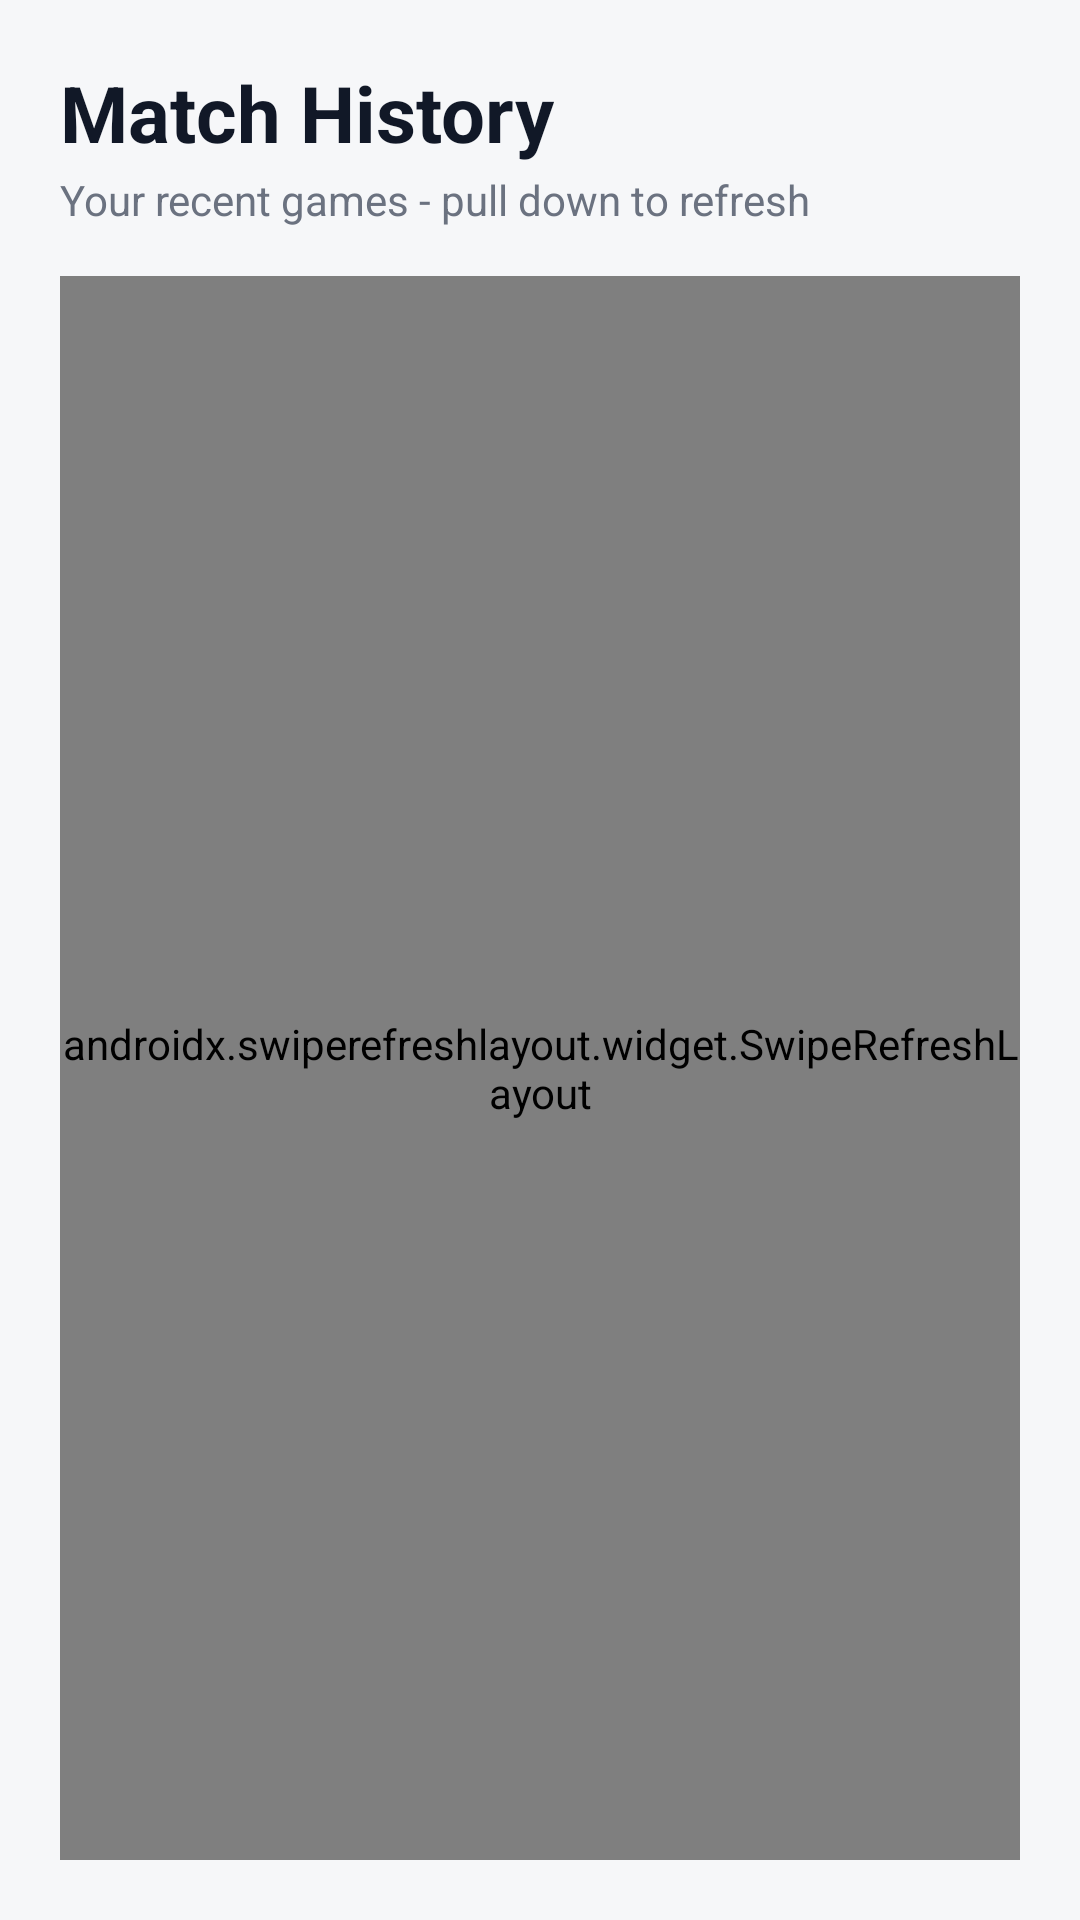

Android layout source for this screen:
<!-- AndroidManifest.xml: application theme Theme.RagQuiz -->
<!-- res/layout/fragment_leaderboard.xml -->
<?xml version="1.0" encoding="utf-8"?>
<LinearLayout xmlns:android="http://schemas.android.com/apk/res/android"
    xmlns:app="http://schemas.android.com/apk/res-auto"
    android:layout_width="match_parent"
    android:layout_height="match_parent"
    android:orientation="vertical"
    android:padding="20dp">

    <TextView
        android:layout_width="wrap_content"
        android:layout_height="wrap_content"
        android:text="Match History"
        android:textColor="@color/text_primary"
        android:textSize="26sp"
        android:textStyle="bold" />

    <TextView
        android:layout_width="wrap_content"
        android:layout_height="wrap_content"
        android:layout_marginTop="2dp"
        android:text="Your recent games - pull down to refresh"
        android:textColor="@color/text_secondary"
        android:textSize="14sp" />

    <FrameLayout
        android:layout_width="match_parent"
        android:layout_height="0dp"
        android:layout_marginTop="16dp"
        android:layout_weight="1">

        <androidx.swiperefreshlayout.widget.SwipeRefreshLayout
            android:id="@+id/swipeRefreshHistory"
            android:layout_width="match_parent"
            android:layout_height="match_parent">

            <androidx.recyclerview.widget.RecyclerView
                android:id="@+id/rvLeaderboard"
                android:layout_width="match_parent"
                android:layout_height="match_parent"
                android:clipToPadding="false" />
        </androidx.swiperefreshlayout.widget.SwipeRefreshLayout>

        <ProgressBar
            android:id="@+id/progressHistory"
            android:layout_width="32dp"
            android:layout_height="32dp"
            android:layout_gravity="center"
            android:indeterminateTint="@color/primary"
            android:visibility="gone" />

        <TextView
            android:id="@+id/tvHistoryEmpty"
            android:layout_width="match_parent"
            android:layout_height="wrap_content"
            android:layout_gravity="center"
            android:gravity="center"
            android:text="No matches yet. Play a quiz to see it here."
            android:textColor="@color/text_muted"
            android:textSize="14sp"
            android:visibility="gone" />

    </FrameLayout>

</LinearLayout>
<!-- resources referenced by this layout -->
<resources>
  <color name="primary">#2563EB</color>
  <color name="text_muted">#9CA3AF</color>
  <color name="text_primary">#111827</color>
  <color name="text_secondary">#6B7280</color>
  <style name="Theme.RagQuiz" parent="Theme.MaterialComponents.Light.NoActionBar">
          <item name="colorPrimary">@color/primary</item>
          <item name="colorPrimaryDark">@color/primary_pressed</item>
          <item name="colorOnPrimary">@color/text_on_primary</item>
          <item name="colorSecondary">@color/primary</item>
          <item name="colorOnSecondary">@color/text_on_primary</item>
  
          <item name="android:windowBackground">@color/bg_screen</item>
          <item name="android:statusBarColor">@color/bg_screen</item>
          <item name="android:navigationBarColor">@color/surface</item>
          <item name="android:windowLightStatusBar">true</item>
          <item name="android:windowLightNavigationBar">true</item>
  
          <item name="android:textColorPrimary">@color/text_primary</item>
          <item name="android:textColorSecondary">@color/text_secondary</item>
          <item name="android:textColorHint">@color/text_muted</item>
  
          
          <item name="materialButtonStyle">@style/Widget.RagQuiz.Button</item>
      </style>
  <color name="primary_pressed">#1D4ED8</color>
  <color name="text_on_primary">#FFFFFF</color>
  <color name="bg_screen">#F6F7F9</color>
  <color name="surface">#FFFFFF</color>
  <style name="Widget.RagQuiz.Button" parent="Widget.MaterialComponents.Button">
          <item name="backgroundTint">@null</item>
          <item name="android:insetTop">0dp</item>
          <item name="android:insetBottom">0dp</item>
          <item name="rippleColor">#1A000000</item>
      </style>
</resources>
